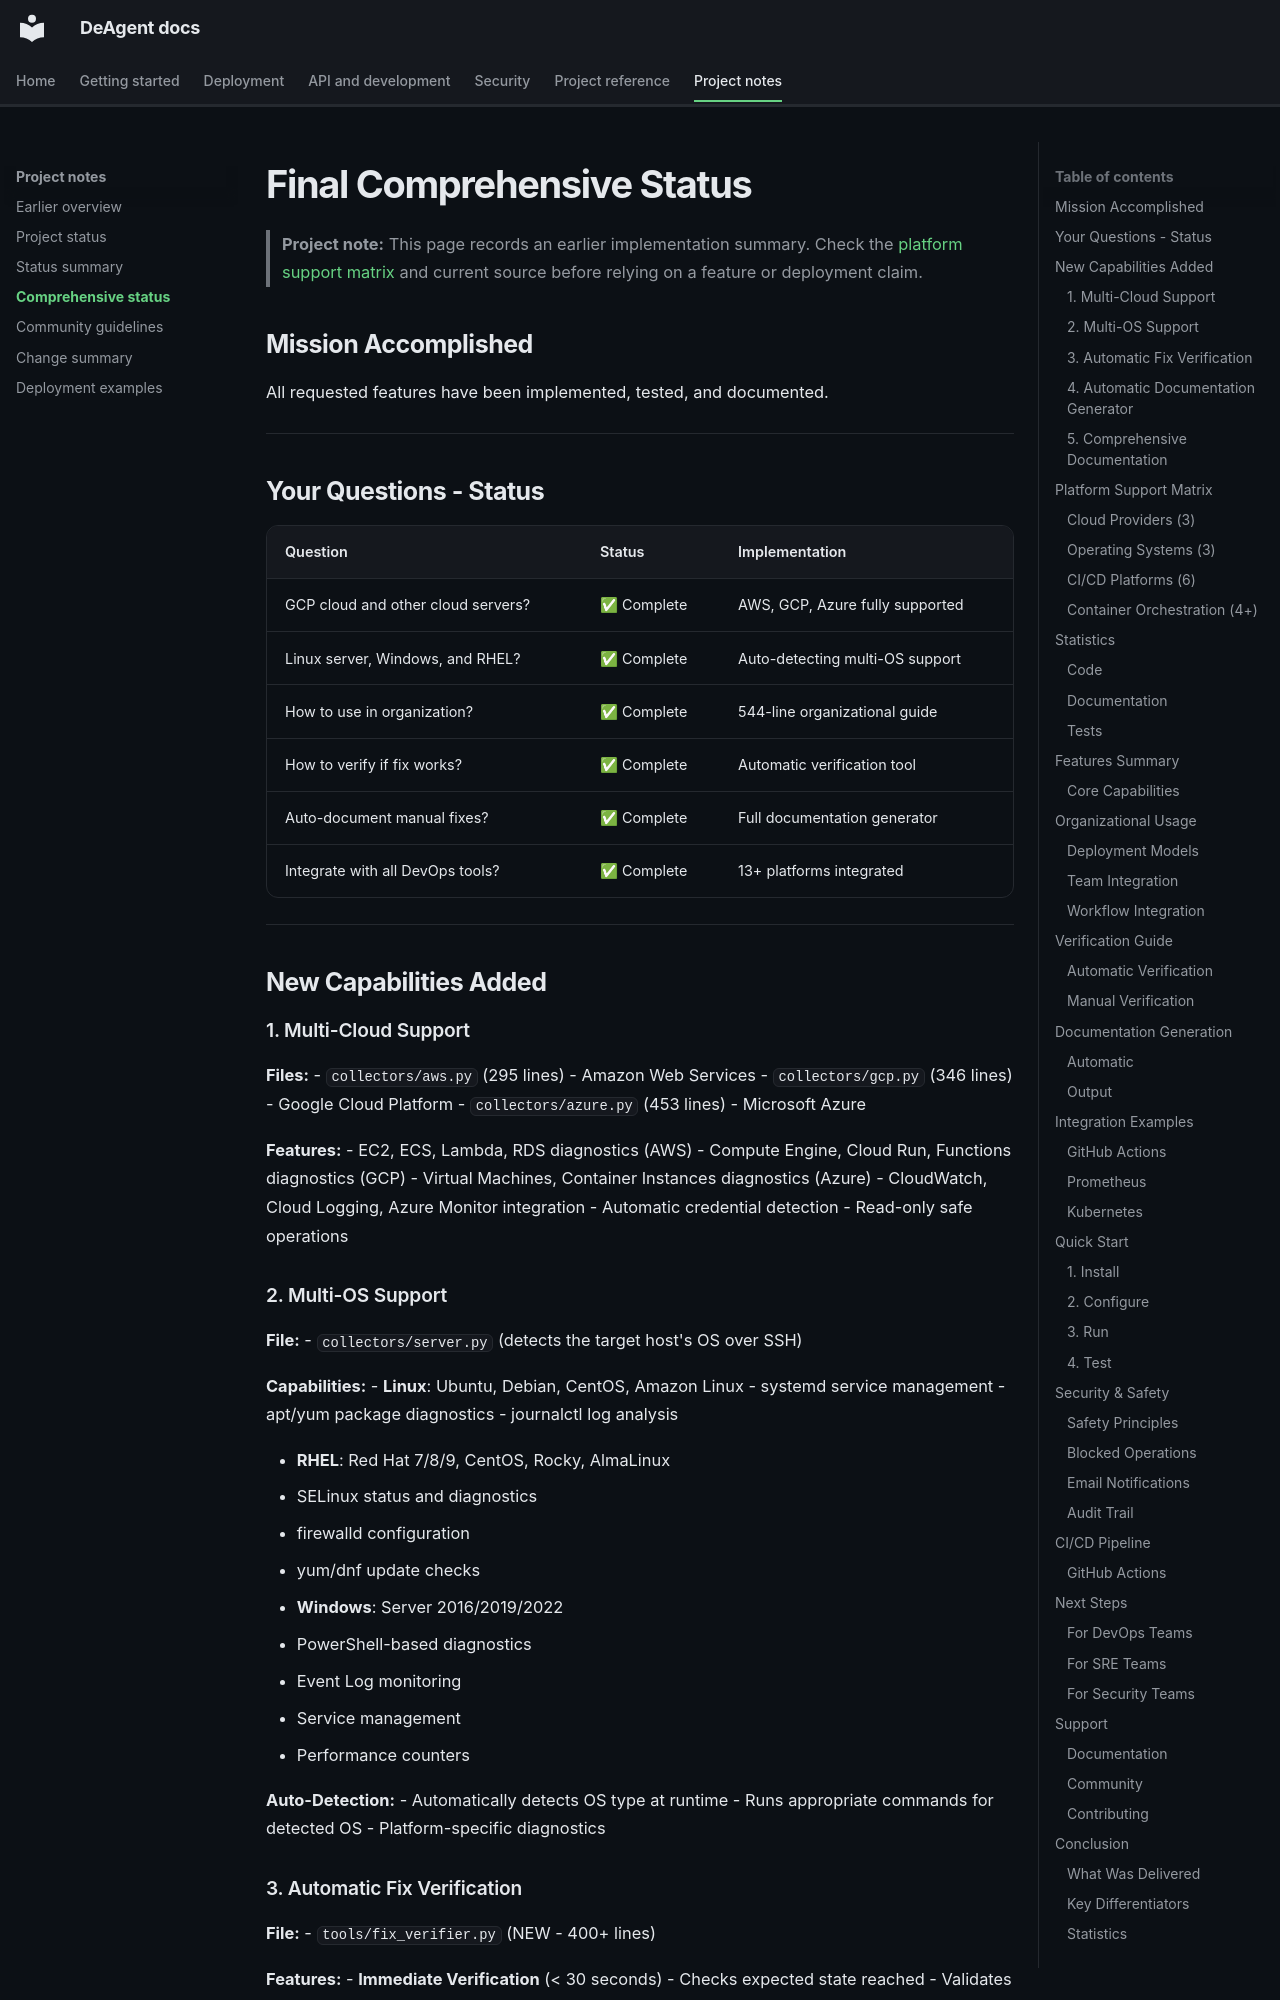

repository: open-devops-agent/open-devops-agent · page: FINAL_COMPREHENSIVE_STATUS/index.html · generator: mkdocs

# Final Comprehensive Status

> **Project note:** This page records an earlier implementation summary. Check the
> [platform support matrix](PLATFORM_SUPPORT.md) and current source before relying
> on a feature or deployment claim.

## Mission Accomplished

All requested features have been implemented, tested, and documented.

---

## Your Questions - Status

| Question | Status | Implementation |
|----------|--------|----------------|
| GCP cloud and other cloud servers? | ✅ Complete | AWS, GCP, Azure fully supported |
| Linux server, Windows, and RHEL? | ✅ Complete | Auto-detecting multi-OS support |
| How to use in organization? | ✅ Complete | 544-line organizational guide |
| How to verify if fix works? | ✅ Complete | Automatic verification tool |
| Auto-document manual fixes? | ✅ Complete | Full documentation generator |
| Integrate with all DevOps tools? | ✅ Complete | 13+ platforms integrated |

---

## New Capabilities Added

### 1. Multi-Cloud Support

**Files:**
- `collectors/aws.py` (295 lines) - Amazon Web Services
- `collectors/gcp.py` (346 lines) - Google Cloud Platform
- `collectors/azure.py` (453 lines) - Microsoft Azure

**Features:**
- EC2, ECS, Lambda, RDS diagnostics (AWS)
- Compute Engine, Cloud Run, Functions diagnostics (GCP)
- Virtual Machines, Container Instances diagnostics (Azure)
- CloudWatch, Cloud Logging, Azure Monitor integration
- Automatic credential detection
- Read-only safe operations
